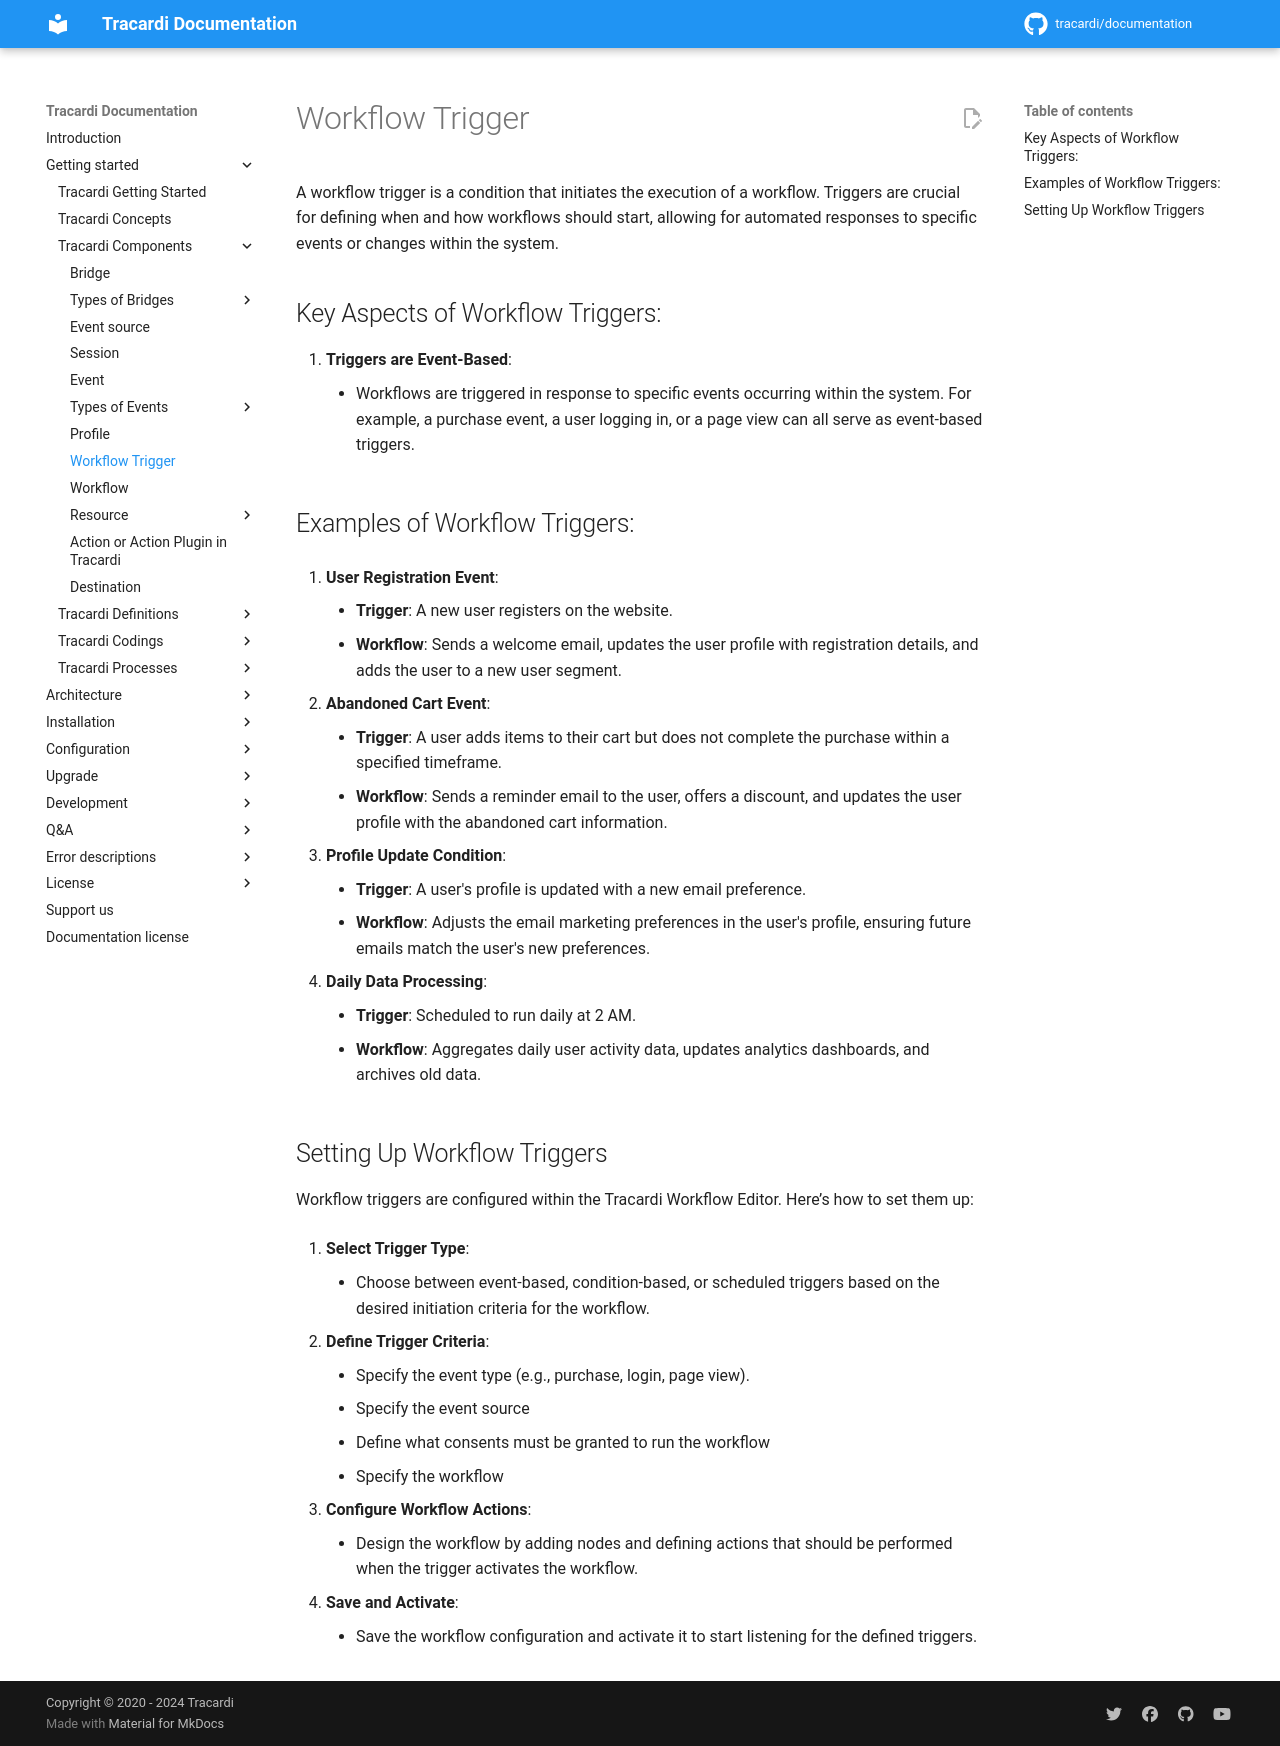

repository: Tracardi/documentation · page: 1.1.x/getting_started/components/trigger/index.html · generator: mkdocs

# Workflow Trigger

A workflow trigger is a condition that initiates the execution of a workflow. Triggers are crucial
for defining when and how workflows should start, allowing for automated responses to specific events or changes within
the system.

## Key Aspects of Workflow Triggers:

1. **Triggers are Event-Based**:
    - Workflows are triggered in response to specific events occurring within the system. For example, a
      purchase event, a user logging in, or a page view can all serve as event-based triggers.

## Examples of Workflow Triggers:

1. **User Registration Event**:
    - **Trigger**: A new user registers on the website.
    - **Workflow**: Sends a welcome email, updates the user profile with registration details, and adds the user to a
      new user segment.

2. **Abandoned Cart Event**:
    - **Trigger**: A user adds items to their cart but does not complete the purchase within a specified timeframe.
    - **Workflow**: Sends a reminder email to the user, offers a discount, and updates the user profile with the
      abandoned cart information.

3. **Profile Update Condition**:
    - **Trigger**: A user's profile is updated with a new email preference.
    - **Workflow**: Adjusts the email marketing preferences in the user's profile, ensuring future emails match the
      user's new preferences.

4. **Daily Data Processing**:
    - **Trigger**: Scheduled to run daily at 2 AM.
    - **Workflow**: Aggregates daily user activity data, updates analytics dashboards, and archives old data.

## Setting Up Workflow Triggers

Workflow triggers are configured within the Tracardi Workflow Editor. Here’s how to set them up:

1. **Select Trigger Type**:
    - Choose between event-based, condition-based, or scheduled triggers based on the desired initiation criteria for
      the workflow.

2. **Define Trigger Criteria**:
    - Specify the event type (e.g., purchase, login, page view).
    - Specify the event source
    - Define what consents must be granted to run the workflow
    - Specify the workflow

3. **Configure Workflow Actions**:
    - Design the workflow by adding nodes and defining actions that should be performed when the trigger activates the
      workflow.

4. **Save and Activate**:
    - Save the workflow configuration and activate it to start listening for the defined triggers.
